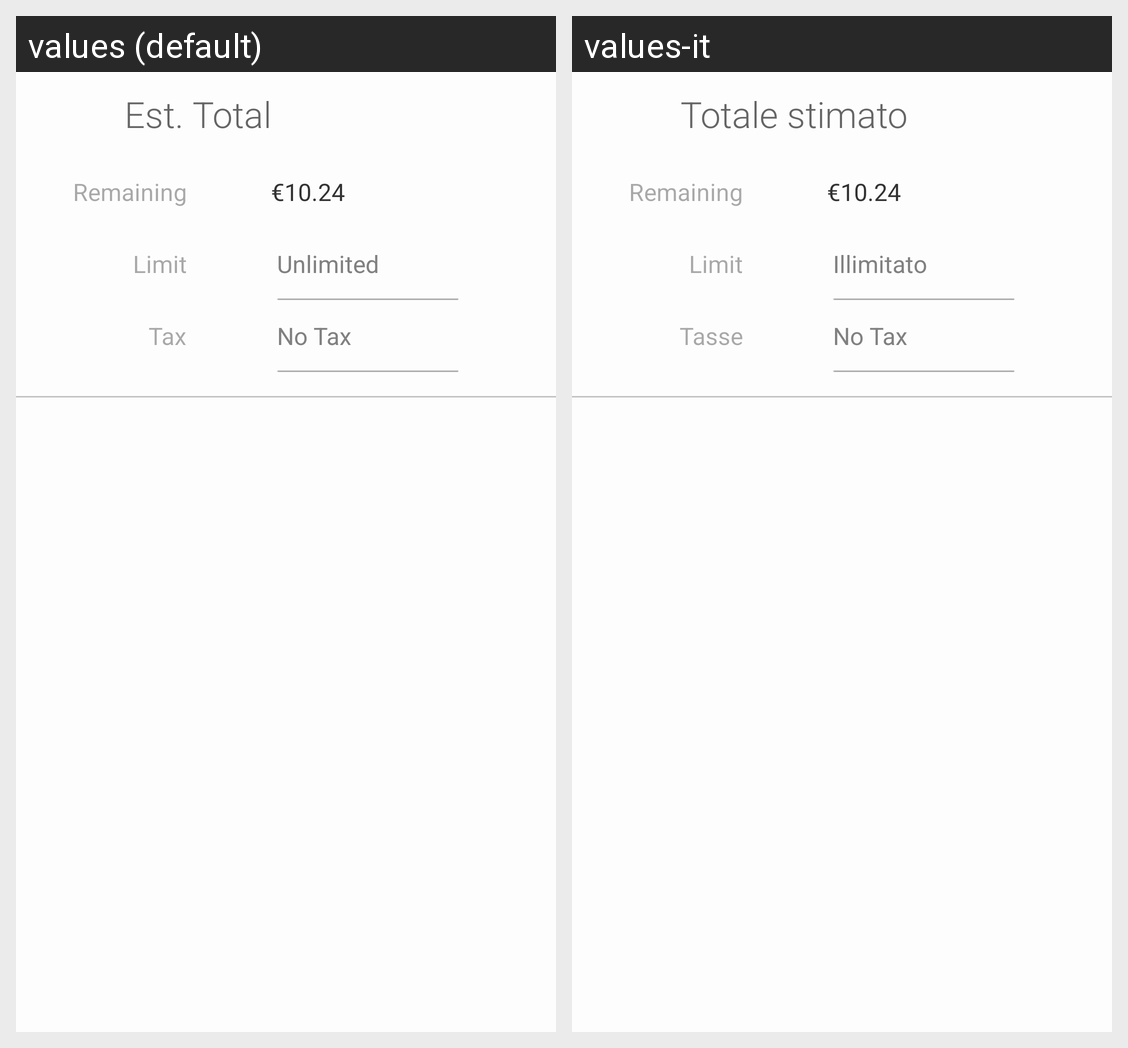

For this localized Android screen grid, give each drawn string resource with its value in every locale shown.
Android screen res/layout/layout_panel_total.xml rendered under 2 locales, left to right: values (default), values-it. Device: Nexus 5 (rendered at 1080×1920; each locale shown at half size, 540×960, under a caption strip naming it); theme Theme.receipt.
Strings drawn on this screen, with the default value and each locale's value (text and hints the layout hard-codes, and strings that could not be matched under every locale, appear in the picture but are not listed):

EstimatedTotal
  values: Est. Total
  values-it: Totale stimato

Remaining
  values: Remaining
  values-it: Remaining  [not translated; the default value is used]

ReservedBudget
  values: Limit
  values-it: Limit  [not translated; the default value is used]

BudgetUnlimited
  values: Unlimited
  values-it: Illimitato

Tax
  values: Tax
  values-it: Tasse

TaxNone
  values: No Tax
  values-it: No Tax  [not translated; the default value is used]
